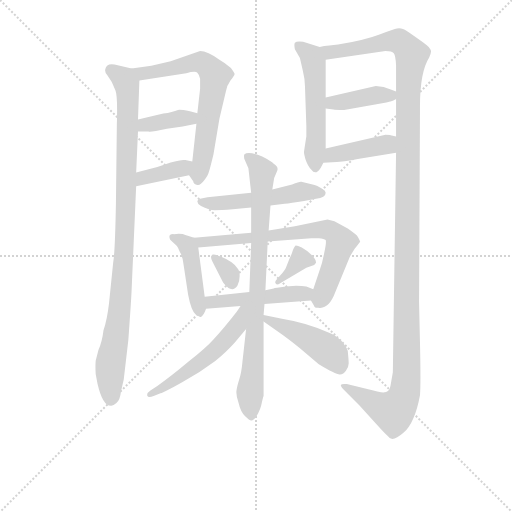
t = 0.00 s
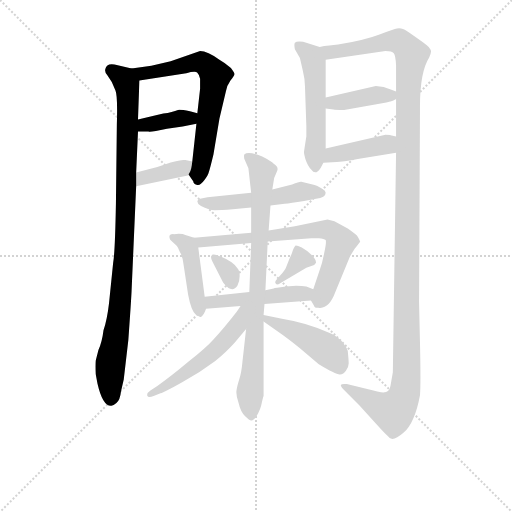
t = 2.44 s
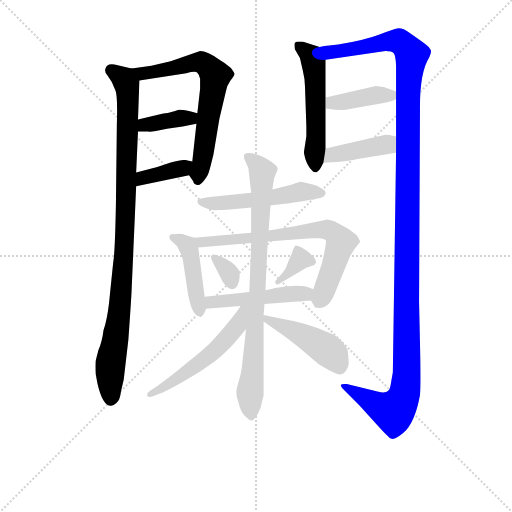
t = 4.89 s
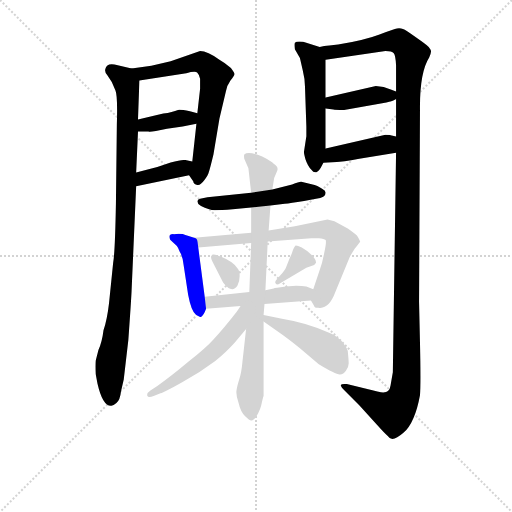
t = 7.33 s
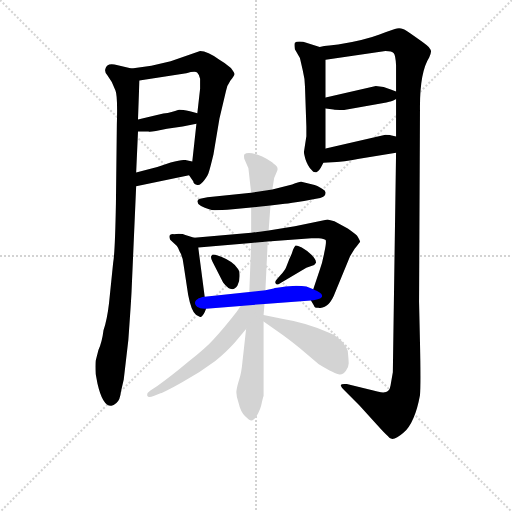
t = 9.77 s
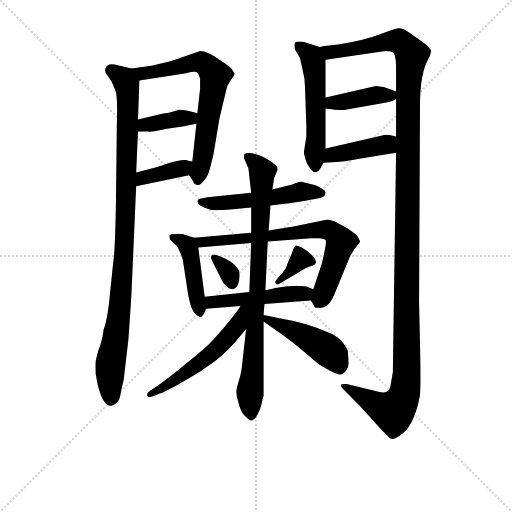
t = 12.21 s

The animated SVG that drew these frames (rendered in a browser with its animation timeline set to each time). Animation: 17 CSS @keyframes rules; one cycle of 12.21 s.

<svg version="1.1" viewBox="0 0 1024 1024" xmlns="http://www.w3.org/2000/svg">
  <g stroke="lightgray" stroke-dasharray="1,1" stroke-width="1" transform="scale(4, 4)">
    <line x1="0" y1="0" x2="256" y2="256"></line>
    <line x1="256" y1="0" x2="0" y2="256"></line>
    <line x1="128" y1="0" x2="128" y2="256"></line>
    <line x1="0" y1="128" x2="256" y2="128"></line>
  </g>
<g transform="scale(0.92, -0.92) translate(60, -900)">
   <style type="text/css">
    @keyframes keyframes0 {
      from {
       stroke: blue;
       stroke-dashoffset: 988;
       stroke-width: 128;
       }
       76% {
       animation-timing-function: step-end;
       stroke: blue;
       stroke-dashoffset: 0;
       stroke-width: 128;
       }
       to {
       stroke: black;
       stroke-width: 1024;
       }
       }
       #make-me-a-hanzi-animation-0 {
         animation: keyframes0 1.054036s both;
         animation-delay: 0.000000s;
         animation-timing-function: linear;
       }
    @keyframes keyframes1 {
      from {
       stroke: blue;
       stroke-dashoffset: 676;
       stroke-width: 128;
       }
       69% {
       animation-timing-function: step-end;
       stroke: blue;
       stroke-dashoffset: 0;
       stroke-width: 128;
       }
       to {
       stroke: black;
       stroke-width: 1024;
       }
       }
       #make-me-a-hanzi-animation-1 {
         animation: keyframes1 0.800130s both;
         animation-delay: 1.054036s;
         animation-timing-function: linear;
       }
    @keyframes keyframes2 {
      from {
       stroke: blue;
       stroke-dashoffset: 377;
       stroke-width: 128;
       }
       55% {
       animation-timing-function: step-end;
       stroke: blue;
       stroke-dashoffset: 0;
       stroke-width: 128;
       }
       to {
       stroke: black;
       stroke-width: 1024;
       }
       }
       #make-me-a-hanzi-animation-2 {
         animation: keyframes2 0.556803s both;
         animation-delay: 1.854167s;
         animation-timing-function: linear;
       }
    @keyframes keyframes3 {
      from {
       stroke: blue;
       stroke-dashoffset: 373;
       stroke-width: 128;
       }
       55% {
       animation-timing-function: step-end;
       stroke: blue;
       stroke-dashoffset: 0;
       stroke-width: 128;
       }
       to {
       stroke: black;
       stroke-width: 1024;
       }
       }
       #make-me-a-hanzi-animation-3 {
         animation: keyframes3 0.553548s both;
         animation-delay: 2.410970s;
         animation-timing-function: linear;
       }
    @keyframes keyframes4 {
      from {
       stroke: blue;
       stroke-dashoffset: 535;
       stroke-width: 128;
       }
       64% {
       animation-timing-function: step-end;
       stroke: blue;
       stroke-dashoffset: 0;
       stroke-width: 128;
       }
       to {
       stroke: black;
       stroke-width: 1024;
       }
       }
       #make-me-a-hanzi-animation-4 {
         animation: keyframes4 0.685384s both;
         animation-delay: 2.964518s;
         animation-timing-function: linear;
       }
    @keyframes keyframes5 {
      from {
       stroke: blue;
       stroke-dashoffset: 1367;
       stroke-width: 128;
       }
       82% {
       animation-timing-function: step-end;
       stroke: blue;
       stroke-dashoffset: 0;
       stroke-width: 128;
       }
       to {
       stroke: black;
       stroke-width: 1024;
       }
       }
       #make-me-a-hanzi-animation-5 {
         animation: keyframes5 1.362467s both;
         animation-delay: 3.649902s;
         animation-timing-function: linear;
       }
    @keyframes keyframes6 {
      from {
       stroke: blue;
       stroke-dashoffset: 400;
       stroke-width: 128;
       }
       57% {
       animation-timing-function: step-end;
       stroke: blue;
       stroke-dashoffset: 0;
       stroke-width: 128;
       }
       to {
       stroke: black;
       stroke-width: 1024;
       }
       }
       #make-me-a-hanzi-animation-6 {
         animation: keyframes6 0.575521s both;
         animation-delay: 5.012370s;
         animation-timing-function: linear;
       }
    @keyframes keyframes7 {
      from {
       stroke: blue;
       stroke-dashoffset: 409;
       stroke-width: 128;
       }
       57% {
       animation-timing-function: step-end;
       stroke: blue;
       stroke-dashoffset: 0;
       stroke-width: 128;
       }
       to {
       stroke: black;
       stroke-width: 1024;
       }
       }
       #make-me-a-hanzi-animation-7 {
         animation: keyframes7 0.582845s both;
         animation-delay: 5.587891s;
         animation-timing-function: linear;
       }
    @keyframes keyframes8 {
      from {
       stroke: blue;
       stroke-dashoffset: 520;
       stroke-width: 128;
       }
       63% {
       animation-timing-function: step-end;
       stroke: blue;
       stroke-dashoffset: 0;
       stroke-width: 128;
       }
       to {
       stroke: black;
       stroke-width: 1024;
       }
       }
       #make-me-a-hanzi-animation-8 {
         animation: keyframes8 0.673177s both;
         animation-delay: 6.170736s;
         animation-timing-function: linear;
       }
    @keyframes keyframes9 {
      from {
       stroke: blue;
       stroke-dashoffset: 438;
       stroke-width: 128;
       }
       59% {
       animation-timing-function: step-end;
       stroke: blue;
       stroke-dashoffset: 0;
       stroke-width: 128;
       }
       to {
       stroke: black;
       stroke-width: 1024;
       }
       }
       #make-me-a-hanzi-animation-9 {
         animation: keyframes9 0.606445s both;
         animation-delay: 6.843913s;
         animation-timing-function: linear;
       }
    @keyframes keyframes10 {
      from {
       stroke: blue;
       stroke-dashoffset: 716;
       stroke-width: 128;
       }
       70% {
       animation-timing-function: step-end;
       stroke: blue;
       stroke-dashoffset: 0;
       stroke-width: 128;
       }
       to {
       stroke: black;
       stroke-width: 1024;
       }
       }
       #make-me-a-hanzi-animation-10 {
         animation: keyframes10 0.832682s both;
         animation-delay: 7.450358s;
         animation-timing-function: linear;
       }
    @keyframes keyframes11 {
      from {
       stroke: blue;
       stroke-dashoffset: 319;
       stroke-width: 128;
       }
       51% {
       animation-timing-function: step-end;
       stroke: blue;
       stroke-dashoffset: 0;
       stroke-width: 128;
       }
       to {
       stroke: black;
       stroke-width: 1024;
       }
       }
       #make-me-a-hanzi-animation-11 {
         animation: keyframes11 0.509603s both;
         animation-delay: 8.283040s;
         animation-timing-function: linear;
       }
    @keyframes keyframes12 {
      from {
       stroke: blue;
       stroke-dashoffset: 353;
       stroke-width: 128;
       }
       53% {
       animation-timing-function: step-end;
       stroke: blue;
       stroke-dashoffset: 0;
       stroke-width: 128;
       }
       to {
       stroke: black;
       stroke-width: 1024;
       }
       }
       #make-me-a-hanzi-animation-12 {
         animation: keyframes12 0.537272s both;
         animation-delay: 8.792643s;
         animation-timing-function: linear;
       }
    @keyframes keyframes13 {
      from {
       stroke: blue;
       stroke-dashoffset: 481;
       stroke-width: 128;
       }
       61% {
       animation-timing-function: step-end;
       stroke: blue;
       stroke-dashoffset: 0;
       stroke-width: 128;
       }
       to {
       stroke: black;
       stroke-width: 1024;
       }
       }
       #make-me-a-hanzi-animation-13 {
         animation: keyframes13 0.641439s both;
         animation-delay: 9.329915s;
         animation-timing-function: linear;
       }
    @keyframes keyframes14 {
      from {
       stroke: blue;
       stroke-dashoffset: 835;
       stroke-width: 128;
       }
       73% {
       animation-timing-function: step-end;
       stroke: blue;
       stroke-dashoffset: 0;
       stroke-width: 128;
       }
       to {
       stroke: black;
       stroke-width: 1024;
       }
       }
       #make-me-a-hanzi-animation-14 {
         animation: keyframes14 0.929525s both;
         animation-delay: 9.971354s;
         animation-timing-function: linear;
       }
    @keyframes keyframes15 {
      from {
       stroke: blue;
       stroke-dashoffset: 543;
       stroke-width: 128;
       }
       64% {
       animation-timing-function: step-end;
       stroke: blue;
       stroke-dashoffset: 0;
       stroke-width: 128;
       }
       to {
       stroke: black;
       stroke-width: 1024;
       }
       }
       #make-me-a-hanzi-animation-15 {
         animation: keyframes15 0.691895s both;
         animation-delay: 10.900879s;
         animation-timing-function: linear;
       }
    @keyframes keyframes16 {
      from {
       stroke: blue;
       stroke-dashoffset: 453;
       stroke-width: 128;
       }
       60% {
       animation-timing-function: step-end;
       stroke: blue;
       stroke-dashoffset: 0;
       stroke-width: 128;
       }
       to {
       stroke: black;
       stroke-width: 1024;
       }
       }
       #make-me-a-hanzi-animation-16 {
         animation: keyframes16 0.618652s both;
         animation-delay: 11.592773s;
         animation-timing-function: linear;
       }
</style>
<path d="M 181.0 18.0 Q 185.0 17.0 193.0 24.0 Q 201.0 30.0 203.0 49.0 L 209.0 75.0 L 219.0 161.0 Q 225.0 245.0 226.0 267.0 L 236.0 495.0 L 236.0 525.0 L 240.0 614.0 L 240.0 640.0 L 243.0 725.0 C 244.0 747.0 244.0 747.0 226.0 751.0 L 196.0 758.0 Q 172.0 765.0 169.0 750.0 Q 167.0 744.0 173.0 737.0 L 183.0 722.0 L 191.0 703.0 Q 196.0 691.0 194.0 629.0 L 192.0 457.0 Q 190.0 350.0 186.0 329.0 L 177.0 241.0 Q 173.0 206.0 165.0 182.0 Q 162.0 157.0 154.0 139.0 L 148.0 116.0 Q 147.0 105.0 148.0 87.0 L 152.0 66.0 Q 163.0 18.0 181.0 18.0 Z" fill="lightgray"></path> 
<path d="M 351.0 519.0 L 360.0 506.0 Q 361.0 499.0 369.0 498.0 Q 375.0 496.0 384.0 508.0 Q 393.0 520.0 394.0 526.0 Q 396.0 531.0 404.0 564.0 L 417.0 642.0 L 431.0 701.0 Q 433.0 714.0 441.0 725.0 Q 450.0 736.0 450.0 739.0 Q 450.0 741.0 442.0 752.0 Q 428.0 764.0 417.0 770.0 Q 391.0 789.0 375.0 789.0 L 311.0 767.0 L 269.0 757.0 L 226.0 751.0 C 196.0 747.0 213.0 720.0 243.0 725.0 L 345.0 741.0 Q 365.0 746.0 369.0 742.0 Q 373.0 738.0 375.0 729.0 L 375.0 707.0 L 369.0 654.0 L 367.0 631.0 L 358.0 549.0 C 355.0 519.0 348.0 524.0 351.0 519.0 Z" fill="lightgray"></path> 
<path d="M 337.0 625.0 L 367.0 631.0 C 396.0 637.0 398.0 647.0 369.0 654.0 L 353.0 658.0 Q 332.0 662.0 327.0 661.0 Q 315.0 656.0 295.0 653.0 L 240.0 640.0 C 211.0 633.0 210.0 614.0 240.0 614.0 L 263.0 614.0 Q 266.0 612.0 303.0 620.0 L 337.0 625.0 Z" fill="lightgray"></path> 
<path d="M 236.0 495.0 L 351.0 519.0 C 380.0 525.0 387.0 543.0 358.0 549.0 L 343.0 552.0 Q 336.0 554.0 311.0 547.0 L 282.0 537.0 L 236.0 525.0 C 207.0 517.0 207.0 489.0 236.0 495.0 Z" fill="lightgray"></path> 
<path d="M 606.0 604.0 L 601.0 571.0 Q 600.0 568.0 604.0 554.0 Q 609.0 539.0 617.0 531.0 Q 626.0 518.0 637.0 535.0 L 643.0 546.0 L 648.0 577.0 L 648.0 664.0 L 648.0 688.0 L 648.0 770.0 C 648.0 794.0 648.0 794.0 635.0 798.0 L 599.0 809.0 Q 585.0 811.0 581.0 807.0 Q 579.0 804.0 581.0 793.0 L 592.0 774.0 L 598.0 748.0 Q 603.0 728.0 603.0 712.0 L 606.0 625.0 L 606.0 604.0 Z" fill="lightgray"></path> 
<path d="M 801.0 568.0 L 794.0 91.0 L 789.0 62.0 Q 787.0 47.0 773.0 47.0 Q 766.0 47.0 736.0 55.0 L 694.0 65.0 Q 682.0 66.0 681.0 63.0 Q 680.0 60.0 688.0 52.0 L 721.0 19.0 L 759.0 -23.0 Q 776.0 -42.0 783.0 -48.0 Q 792.0 -63.0 817.0 -41.0 Q 842.0 -19.0 853.0 41.0 Q 855.0 66.0 853.0 156.0 L 851.0 244.0 L 853.0 661.0 Q 852.0 742.0 873.0 775.0 Q 877.0 784.0 877.0 788.0 Q 877.0 792.0 872.0 798.0 Q 867.0 803.0 844.0 819.0 Q 822.0 835.0 816.0 837.0 Q 810.0 839.0 803.0 838.0 Q 797.0 837.0 765.0 825.0 Q 734.0 813.0 675.0 803.0 L 656.0 801.0 Q 644.0 800.0 635.0 798.0 C 605.0 794.0 618.0 766.0 648.0 770.0 L 778.0 789.0 Q 792.0 789.0 796.0 784.0 Q 800.0 779.0 801.0 758.0 L 801.0 701.0 L 801.0 685.0 L 801.0 603.0 L 801.0 568.0 Z" fill="lightgray"></path> 
<path d="M 688.0 661.0 L 780.0 677.0 L 786.0 679.0 Q 791.0 679.0 801.0 685.0 C 818.0 694.0 818.0 694.0 801.0 701.0 L 791.0 705.0 L 774.0 711.0 L 757.0 713.0 L 648.0 688.0 C 619.0 681.0 618.0 668.0 648.0 664.0 L 665.0 662.0 Q 667.0 661.0 688.0 661.0 Z" fill="lightgray"></path> 
<path d="M 643.0 546.0 L 672.0 548.0 Q 682.0 548.0 721.0 555.0 L 801.0 568.0 C 831.0 573.0 830.0 596.0 801.0 603.0 L 789.0 606.0 Q 788.0 607.0 778.0 607.0 L 648.0 577.0 C 619.0 570.0 613.0 544.0 643.0 546.0 Z" fill="lightgray"></path> 
<path d="M 486.0 481.0 L 391.0 471.0 L 375.0 468.0 Q 369.0 467.0 369.0 462.0 Q 369.0 457.0 377.0 452.0 Q 394.0 443.0 407.0 443.0 Q 420.0 443.0 446.0 445.0 L 486.0 449.0 L 528.0 453.0 L 559.0 457.0 Q 571.0 458.0 601.0 463.0 L 627.0 468.0 Q 648.0 470.0 648.0 481.0 Q 648.0 485.0 641.0 489.0 Q 637.0 493.0 624.0 498.0 L 595.0 505.0 Q 592.0 506.0 575.0 499.0 L 532.0 488.0 L 486.0 481.0 Z" fill="lightgray"></path> 
<path d="M 362.0 383.0 L 343.0 389.0 Q 336.0 393.0 318.0 391.0 Q 304.0 392.0 310.0 379.0 L 324.0 366.0 Q 327.0 363.0 331.0 352.0 Q 337.0 343.0 339.0 325.0 L 349.0 259.0 Q 356.0 222.0 366.0 216.0 Q 376.0 210.0 377.0 211.0 Q 383.0 215.0 388.0 229.0 L 385.0 255.0 L 371.0 362.0 C 369.0 381.0 369.0 381.0 362.0 383.0 Z" fill="lightgray"></path> 
<path d="M 486.0 394.0 L 362.0 383.0 C 332.0 380.0 341.0 359.0 371.0 362.0 L 486.0 372.0 L 522.0 375.0 L 617.0 382.0 L 633.0 382.0 Q 645.0 381.0 648.0 378.0 Q 650.0 373.0 645.0 351.0 Q 641.0 329.0 635.0 313.0 L 621.0 271.0 C 614.0 250.0 614.0 250.0 616.0 247.0 L 623.0 235.0 Q 623.0 231.0 632.0 231.0 Q 655.0 227.0 669.0 265.0 L 701.0 343.0 L 711.0 359.0 Q 723.0 374.0 723.0 375.0 Q 721.0 380.0 718.0 385.0 Q 716.0 389.0 696.0 403.0 L 667.0 419.0 L 652.0 423.0 L 581.0 408.0 L 524.0 399.0 L 486.0 394.0 Z" fill="lightgray"></path> 
<path d="M 421.0 342.0 L 408.0 346.0 Q 401.0 348.0 399.0 343.0 Q 398.0 338.0 402.0 331.0 L 425.0 286.0 Q 444.0 261.0 456.0 279.0 Q 461.0 287.0 461.0 300.0 Q 461.0 312.0 457.0 316.0 Q 448.0 331.0 421.0 342.0 Z" fill="lightgray"></path> 
<path d="M 550.0 302.0 L 541.0 292.0 Q 537.0 288.0 539.0 284.0 Q 541.0 279.0 550.0 285.0 L 606.0 318.0 L 623.0 324.0 L 627.0 329.0 Q 627.0 336.0 617.0 346.0 Q 607.0 356.0 596.0 362.0 Q 585.0 367.0 582.0 366.0 Q 580.0 364.0 577.0 357.0 Q 575.0 349.0 569.0 337.0 L 562.0 319.0 Q 560.0 313.0 550.0 302.0 Z" fill="lightgray"></path> 
<path d="M 388.0 229.0 L 463.0 235.0 L 515.0 239.0 L 616.0 247.0 C 646.0 249.0 649.0 260.0 621.0 271.0 L 606.0 277.0 Q 597.0 279.0 584.0 279.0 L 561.0 277.0 Q 537.0 274.0 535.0 273.0 L 517.0 269.0 L 482.0 265.0 L 385.0 255.0 C 355.0 252.0 358.0 227.0 388.0 229.0 Z" fill="lightgray"></path> 
<path d="M 480.0 534.0 L 486.0 481.0 L 486.0 449.0 L 486.0 394.0 L 486.0 372.0 L 482.0 265.0 L 475.0 185.0 L 467.0 113.0 Q 465.0 90.0 460.0 75.0 Q 455.0 59.0 454.0 50.0 Q 453.0 40.0 459.0 23.0 Q 463.0 5.0 473.0 -5.0 Q 483.0 -15.0 487.0 -14.0 Q 491.0 -14.0 497.0 -6.0 Q 507.0 11.0 509.0 24.0 Q 512.0 37.0 513.0 39.0 L 513.0 201.0 L 513.0 215.0 L 515.0 239.0 L 517.0 269.0 L 522.0 375.0 L 524.0 399.0 L 528.0 453.0 L 532.0 488.0 L 536.0 513.0 L 542.0 527.0 Q 547.0 537.0 535.0 544.0 Q 530.0 550.0 510.0 560.0 Q 479.0 572.0 471.0 564.0 Q 470.0 561.0 471.0 555.0 L 480.0 534.0 Z" fill="lightgray"></path> 
<path d="M 463.0 235.0 L 455.0 223.0 Q 427.0 187.0 404.0 162.0 Q 389.0 145.0 350.0 114.0 Q 312.0 82.0 282.0 61.0 L 267.0 51.0 Q 259.0 46.0 260.0 40.0 Q 262.0 34.0 274.0 39.0 L 289.0 45.0 Q 297.0 47.0 336.0 69.0 Q 375.0 90.0 408.0 115.0 Q 433.0 136.0 450.0 155.0 L 475.0 185.0 C 521.0 240.0 480.0 260.0 463.0 235.0 Z" fill="lightgray"></path> 
<path d="M 513.0 201.0 L 547.0 177.0 Q 563.0 166.0 592.0 143.0 L 633.0 108.0 Q 671.0 85.0 679.0 86.0 Q 687.0 86.0 692.0 94.0 Q 698.0 102.0 698.0 110.0 Q 698.0 117.0 696.0 137.0 Q 695.0 143.0 683.0 158.0 Q 670.0 171.0 654.0 177.0 Q 608.0 198.0 553.0 207.0 L 513.0 215.0 C 485.0 221.0 488.0 218.0 513.0 201.0 Z" fill="lightgray"></path> 
      <clipPath id="make-me-a-hanzi-clip-0">
      <path d="M 181.0 18.0 Q 185.0 17.0 193.0 24.0 Q 201.0 30.0 203.0 49.0 L 209.0 75.0 L 219.0 161.0 Q 225.0 245.0 226.0 267.0 L 236.0 495.0 L 236.0 525.0 L 240.0 614.0 L 240.0 640.0 L 243.0 725.0 C 244.0 747.0 244.0 747.0 226.0 751.0 L 196.0 758.0 Q 172.0 765.0 169.0 750.0 Q 167.0 744.0 173.0 737.0 L 183.0 722.0 L 191.0 703.0 Q 196.0 691.0 194.0 629.0 L 192.0 457.0 Q 190.0 350.0 186.0 329.0 L 177.0 241.0 Q 173.0 206.0 165.0 182.0 Q 162.0 157.0 154.0 139.0 L 148.0 116.0 Q 147.0 105.0 148.0 87.0 L 152.0 66.0 Q 163.0 18.0 181.0 18.0 Z" fill="lightgray"></path>
      </clipPath>
      <path clip-path="url(#make-me-a-hanzi-clip-0)" d="M 182.0 747.0 L 215.0 718.0 L 218.0 648.0 L 210.0 351.0 L 198.0 212.0 L 180.0 108.0 L 181.0 32.0 " fill="none" id="make-me-a-hanzi-animation-0" stroke-dasharray="860 1720" stroke-linecap="round"></path>

      <clipPath id="make-me-a-hanzi-clip-1">
      <path d="M 351.0 519.0 L 360.0 506.0 Q 361.0 499.0 369.0 498.0 Q 375.0 496.0 384.0 508.0 Q 393.0 520.0 394.0 526.0 Q 396.0 531.0 404.0 564.0 L 417.0 642.0 L 431.0 701.0 Q 433.0 714.0 441.0 725.0 Q 450.0 736.0 450.0 739.0 Q 450.0 741.0 442.0 752.0 Q 428.0 764.0 417.0 770.0 Q 391.0 789.0 375.0 789.0 L 311.0 767.0 L 269.0 757.0 L 226.0 751.0 C 196.0 747.0 213.0 720.0 243.0 725.0 L 345.0 741.0 Q 365.0 746.0 369.0 742.0 Q 373.0 738.0 375.0 729.0 L 375.0 707.0 L 369.0 654.0 L 367.0 631.0 L 358.0 549.0 C 355.0 519.0 348.0 524.0 351.0 519.0 Z" fill="lightgray"></path>
      </clipPath>
      <path clip-path="url(#make-me-a-hanzi-clip-1)" d="M 234.0 747.0 L 250.0 740.0 L 377.0 765.0 L 406.0 739.0 L 382.0 559.0 L 370.0 508.0 " fill="none" id="make-me-a-hanzi-animation-1" stroke-dasharray="548 1096" stroke-linecap="round"></path>

      <clipPath id="make-me-a-hanzi-clip-2">
      <path d="M 337.0 625.0 L 367.0 631.0 C 396.0 637.0 398.0 647.0 369.0 654.0 L 353.0 658.0 Q 332.0 662.0 327.0 661.0 Q 315.0 656.0 295.0 653.0 L 240.0 640.0 C 211.0 633.0 210.0 614.0 240.0 614.0 L 263.0 614.0 Q 266.0 612.0 303.0 620.0 L 337.0 625.0 Z" fill="lightgray"></path>
      </clipPath>
      <path clip-path="url(#make-me-a-hanzi-clip-2)" d="M 246.0 621.0 L 255.0 628.0 L 363.0 649.0 " fill="none" id="make-me-a-hanzi-animation-2" stroke-dasharray="249 498" stroke-linecap="round"></path>

      <clipPath id="make-me-a-hanzi-clip-3">
      <path d="M 236.0 495.0 L 351.0 519.0 C 380.0 525.0 387.0 543.0 358.0 549.0 L 343.0 552.0 Q 336.0 554.0 311.0 547.0 L 282.0 537.0 L 236.0 525.0 C 207.0 517.0 207.0 489.0 236.0 495.0 Z" fill="lightgray"></path>
      </clipPath>
      <path clip-path="url(#make-me-a-hanzi-clip-3)" d="M 242.0 503.0 L 251.0 513.0 L 334.0 534.0 L 349.0 543.0 " fill="none" id="make-me-a-hanzi-animation-3" stroke-dasharray="245 490" stroke-linecap="round"></path>

      <clipPath id="make-me-a-hanzi-clip-4">
      <path d="M 606.0 604.0 L 601.0 571.0 Q 600.0 568.0 604.0 554.0 Q 609.0 539.0 617.0 531.0 Q 626.0 518.0 637.0 535.0 L 643.0 546.0 L 648.0 577.0 L 648.0 664.0 L 648.0 688.0 L 648.0 770.0 C 648.0 794.0 648.0 794.0 635.0 798.0 L 599.0 809.0 Q 585.0 811.0 581.0 807.0 Q 579.0 804.0 581.0 793.0 L 592.0 774.0 L 598.0 748.0 Q 603.0 728.0 603.0 712.0 L 606.0 625.0 L 606.0 604.0 Z" fill="lightgray"></path>
      </clipPath>
      <path clip-path="url(#make-me-a-hanzi-clip-4)" d="M 587.0 800.0 L 611.0 784.0 L 622.0 760.0 L 626.0 536.0 " fill="none" id="make-me-a-hanzi-animation-4" stroke-dasharray="407 814" stroke-linecap="round"></path>

      <clipPath id="make-me-a-hanzi-clip-5">
      <path d="M 801.0 568.0 L 794.0 91.0 L 789.0 62.0 Q 787.0 47.0 773.0 47.0 Q 766.0 47.0 736.0 55.0 L 694.0 65.0 Q 682.0 66.0 681.0 63.0 Q 680.0 60.0 688.0 52.0 L 721.0 19.0 L 759.0 -23.0 Q 776.0 -42.0 783.0 -48.0 Q 792.0 -63.0 817.0 -41.0 Q 842.0 -19.0 853.0 41.0 Q 855.0 66.0 853.0 156.0 L 851.0 244.0 L 853.0 661.0 Q 852.0 742.0 873.0 775.0 Q 877.0 784.0 877.0 788.0 Q 877.0 792.0 872.0 798.0 Q 867.0 803.0 844.0 819.0 Q 822.0 835.0 816.0 837.0 Q 810.0 839.0 803.0 838.0 Q 797.0 837.0 765.0 825.0 Q 734.0 813.0 675.0 803.0 L 656.0 801.0 Q 644.0 800.0 635.0 798.0 C 605.0 794.0 618.0 766.0 648.0 770.0 L 778.0 789.0 Q 792.0 789.0 796.0 784.0 Q 800.0 779.0 801.0 758.0 L 801.0 701.0 L 801.0 685.0 L 801.0 603.0 L 801.0 568.0 Z" fill="lightgray"></path>
      </clipPath>
      <path clip-path="url(#make-me-a-hanzi-clip-5)" d="M 641.0 792.0 L 668.0 787.0 L 798.0 811.0 L 821.0 800.0 L 835.0 781.0 L 827.0 697.0 L 821.0 54.0 L 811.0 24.0 L 793.0 7.0 L 766.0 16.0 L 688.0 60.0 " fill="none" id="make-me-a-hanzi-animation-5" stroke-dasharray="1239 2478" stroke-linecap="round"></path>

      <clipPath id="make-me-a-hanzi-clip-6">
      <path d="M 688.0 661.0 L 780.0 677.0 L 786.0 679.0 Q 791.0 679.0 801.0 685.0 C 818.0 694.0 818.0 694.0 801.0 701.0 L 791.0 705.0 L 774.0 711.0 L 757.0 713.0 L 648.0 688.0 C 619.0 681.0 618.0 668.0 648.0 664.0 L 665.0 662.0 Q 667.0 661.0 688.0 661.0 Z" fill="lightgray"></path>
      </clipPath>
      <path clip-path="url(#make-me-a-hanzi-clip-6)" d="M 653.0 670.0 L 662.0 676.0 L 794.0 697.0 " fill="none" id="make-me-a-hanzi-animation-6" stroke-dasharray="272 544" stroke-linecap="round"></path>

      <clipPath id="make-me-a-hanzi-clip-7">
      <path d="M 643.0 546.0 L 672.0 548.0 Q 682.0 548.0 721.0 555.0 L 801.0 568.0 C 831.0 573.0 830.0 596.0 801.0 603.0 L 789.0 606.0 Q 788.0 607.0 778.0 607.0 L 648.0 577.0 C 619.0 570.0 613.0 544.0 643.0 546.0 Z" fill="lightgray"></path>
      </clipPath>
      <path clip-path="url(#make-me-a-hanzi-clip-7)" d="M 650.0 553.0 L 673.0 566.0 L 780.0 586.0 L 793.0 574.0 " fill="none" id="make-me-a-hanzi-animation-7" stroke-dasharray="281 562" stroke-linecap="round"></path>

      <clipPath id="make-me-a-hanzi-clip-8">
      <path d="M 486.0 481.0 L 391.0 471.0 L 375.0 468.0 Q 369.0 467.0 369.0 462.0 Q 369.0 457.0 377.0 452.0 Q 394.0 443.0 407.0 443.0 Q 420.0 443.0 446.0 445.0 L 486.0 449.0 L 528.0 453.0 L 559.0 457.0 Q 571.0 458.0 601.0 463.0 L 627.0 468.0 Q 648.0 470.0 648.0 481.0 Q 648.0 485.0 641.0 489.0 Q 637.0 493.0 624.0 498.0 L 595.0 505.0 Q 592.0 506.0 575.0 499.0 L 532.0 488.0 L 486.0 481.0 Z" fill="lightgray"></path>
      </clipPath>
      <path clip-path="url(#make-me-a-hanzi-clip-8)" d="M 377.0 460.0 L 492.0 465.0 L 595.0 484.0 L 639.0 480.0 " fill="none" id="make-me-a-hanzi-animation-8" stroke-dasharray="392 784" stroke-linecap="round"></path>

      <clipPath id="make-me-a-hanzi-clip-9">
      <path d="M 362.0 383.0 L 343.0 389.0 Q 336.0 393.0 318.0 391.0 Q 304.0 392.0 310.0 379.0 L 324.0 366.0 Q 327.0 363.0 331.0 352.0 Q 337.0 343.0 339.0 325.0 L 349.0 259.0 Q 356.0 222.0 366.0 216.0 Q 376.0 210.0 377.0 211.0 Q 383.0 215.0 388.0 229.0 L 385.0 255.0 L 371.0 362.0 C 369.0 381.0 369.0 381.0 362.0 383.0 Z" fill="lightgray"></path>
      </clipPath>
      <path clip-path="url(#make-me-a-hanzi-clip-9)" d="M 319.0 382.0 L 335.0 377.0 L 353.0 352.0 L 374.0 219.0 " fill="none" id="make-me-a-hanzi-animation-9" stroke-dasharray="310 620" stroke-linecap="round"></path>

      <clipPath id="make-me-a-hanzi-clip-10">
      <path d="M 486.0 394.0 L 362.0 383.0 C 332.0 380.0 341.0 359.0 371.0 362.0 L 486.0 372.0 L 522.0 375.0 L 617.0 382.0 L 633.0 382.0 Q 645.0 381.0 648.0 378.0 Q 650.0 373.0 645.0 351.0 Q 641.0 329.0 635.0 313.0 L 621.0 271.0 C 614.0 250.0 614.0 250.0 616.0 247.0 L 623.0 235.0 Q 623.0 231.0 632.0 231.0 Q 655.0 227.0 669.0 265.0 L 701.0 343.0 L 711.0 359.0 Q 723.0 374.0 723.0 375.0 Q 721.0 380.0 718.0 385.0 Q 716.0 389.0 696.0 403.0 L 667.0 419.0 L 652.0 423.0 L 581.0 408.0 L 524.0 399.0 L 486.0 394.0 Z" fill="lightgray"></path>
      </clipPath>
      <path clip-path="url(#make-me-a-hanzi-clip-10)" d="M 370.0 380.0 L 378.0 373.0 L 634.0 401.0 L 661.0 397.0 L 681.0 372.0 L 645.0 266.0 L 634.0 249.0 " fill="none" id="make-me-a-hanzi-animation-10" stroke-dasharray="588 1176" stroke-linecap="round"></path>

      <clipPath id="make-me-a-hanzi-clip-11">
      <path d="M 421.0 342.0 L 408.0 346.0 Q 401.0 348.0 399.0 343.0 Q 398.0 338.0 402.0 331.0 L 425.0 286.0 Q 444.0 261.0 456.0 279.0 Q 461.0 287.0 461.0 300.0 Q 461.0 312.0 457.0 316.0 Q 448.0 331.0 421.0 342.0 Z" fill="lightgray"></path>
      </clipPath>
      <path clip-path="url(#make-me-a-hanzi-clip-11)" d="M 406.0 338.0 L 438.0 308.0 L 442.0 289.0 " fill="none" id="make-me-a-hanzi-animation-11" stroke-dasharray="191 382" stroke-linecap="round"></path>

      <clipPath id="make-me-a-hanzi-clip-12">
      <path d="M 550.0 302.0 L 541.0 292.0 Q 537.0 288.0 539.0 284.0 Q 541.0 279.0 550.0 285.0 L 606.0 318.0 L 623.0 324.0 L 627.0 329.0 Q 627.0 336.0 617.0 346.0 Q 607.0 356.0 596.0 362.0 Q 585.0 367.0 582.0 366.0 Q 580.0 364.0 577.0 357.0 Q 575.0 349.0 569.0 337.0 L 562.0 319.0 Q 560.0 313.0 550.0 302.0 Z" fill="lightgray"></path>
      </clipPath>
      <path clip-path="url(#make-me-a-hanzi-clip-12)" d="M 620.0 331.0 L 594.0 337.0 L 544.0 287.0 " fill="none" id="make-me-a-hanzi-animation-12" stroke-dasharray="225 450" stroke-linecap="round"></path>

      <clipPath id="make-me-a-hanzi-clip-13">
      <path d="M 388.0 229.0 L 463.0 235.0 L 515.0 239.0 L 616.0 247.0 C 646.0 249.0 649.0 260.0 621.0 271.0 L 606.0 277.0 Q 597.0 279.0 584.0 279.0 L 561.0 277.0 Q 537.0 274.0 535.0 273.0 L 517.0 269.0 L 482.0 265.0 L 385.0 255.0 C 355.0 252.0 358.0 227.0 388.0 229.0 Z" fill="lightgray"></path>
      </clipPath>
      <path clip-path="url(#make-me-a-hanzi-clip-13)" d="M 393.0 249.0 L 400.0 243.0 L 454.0 247.0 L 615.0 266.0 " fill="none" id="make-me-a-hanzi-animation-13" stroke-dasharray="353 706" stroke-linecap="round"></path>

      <clipPath id="make-me-a-hanzi-clip-14">
      <path d="M 480.0 534.0 L 486.0 481.0 L 486.0 449.0 L 486.0 394.0 L 486.0 372.0 L 482.0 265.0 L 475.0 185.0 L 467.0 113.0 Q 465.0 90.0 460.0 75.0 Q 455.0 59.0 454.0 50.0 Q 453.0 40.0 459.0 23.0 Q 463.0 5.0 473.0 -5.0 Q 483.0 -15.0 487.0 -14.0 Q 491.0 -14.0 497.0 -6.0 Q 507.0 11.0 509.0 24.0 Q 512.0 37.0 513.0 39.0 L 513.0 201.0 L 513.0 215.0 L 515.0 239.0 L 517.0 269.0 L 522.0 375.0 L 524.0 399.0 L 528.0 453.0 L 532.0 488.0 L 536.0 513.0 L 542.0 527.0 Q 547.0 537.0 535.0 544.0 Q 530.0 550.0 510.0 560.0 Q 479.0 572.0 471.0 564.0 Q 470.0 561.0 471.0 555.0 L 480.0 534.0 Z" fill="lightgray"></path>
      </clipPath>
      <path clip-path="url(#make-me-a-hanzi-clip-14)" d="M 477.0 560.0 L 510.0 527.0 L 501.0 277.0 L 484.0 46.0 L 487.0 -4.0 " fill="none" id="make-me-a-hanzi-animation-14" stroke-dasharray="707 1414" stroke-linecap="round"></path>

      <clipPath id="make-me-a-hanzi-clip-15">
      <path d="M 463.0 235.0 L 455.0 223.0 Q 427.0 187.0 404.0 162.0 Q 389.0 145.0 350.0 114.0 Q 312.0 82.0 282.0 61.0 L 267.0 51.0 Q 259.0 46.0 260.0 40.0 Q 262.0 34.0 274.0 39.0 L 289.0 45.0 Q 297.0 47.0 336.0 69.0 Q 375.0 90.0 408.0 115.0 Q 433.0 136.0 450.0 155.0 L 475.0 185.0 C 521.0 240.0 480.0 260.0 463.0 235.0 Z" fill="lightgray"></path>
      </clipPath>
      <path clip-path="url(#make-me-a-hanzi-clip-15)" d="M 476.0 230.0 L 467.0 224.0 L 448.0 182.0 L 403.0 133.0 L 322.0 73.0 L 267.0 43.0 " fill="none" id="make-me-a-hanzi-animation-15" stroke-dasharray="415 830" stroke-linecap="round"></path>

      <clipPath id="make-me-a-hanzi-clip-16">
      <path d="M 513.0 201.0 L 547.0 177.0 Q 563.0 166.0 592.0 143.0 L 633.0 108.0 Q 671.0 85.0 679.0 86.0 Q 687.0 86.0 692.0 94.0 Q 698.0 102.0 698.0 110.0 Q 698.0 117.0 696.0 137.0 Q 695.0 143.0 683.0 158.0 Q 670.0 171.0 654.0 177.0 Q 608.0 198.0 553.0 207.0 L 513.0 215.0 C 485.0 221.0 488.0 218.0 513.0 201.0 Z" fill="lightgray"></path>
      </clipPath>
      <path clip-path="url(#make-me-a-hanzi-clip-16)" d="M 519.0 208.0 L 645.0 144.0 L 666.0 126.0 L 679.0 101.0 " fill="none" id="make-me-a-hanzi-animation-16" stroke-dasharray="325 650" stroke-linecap="round"></path>

</g>
</svg>
